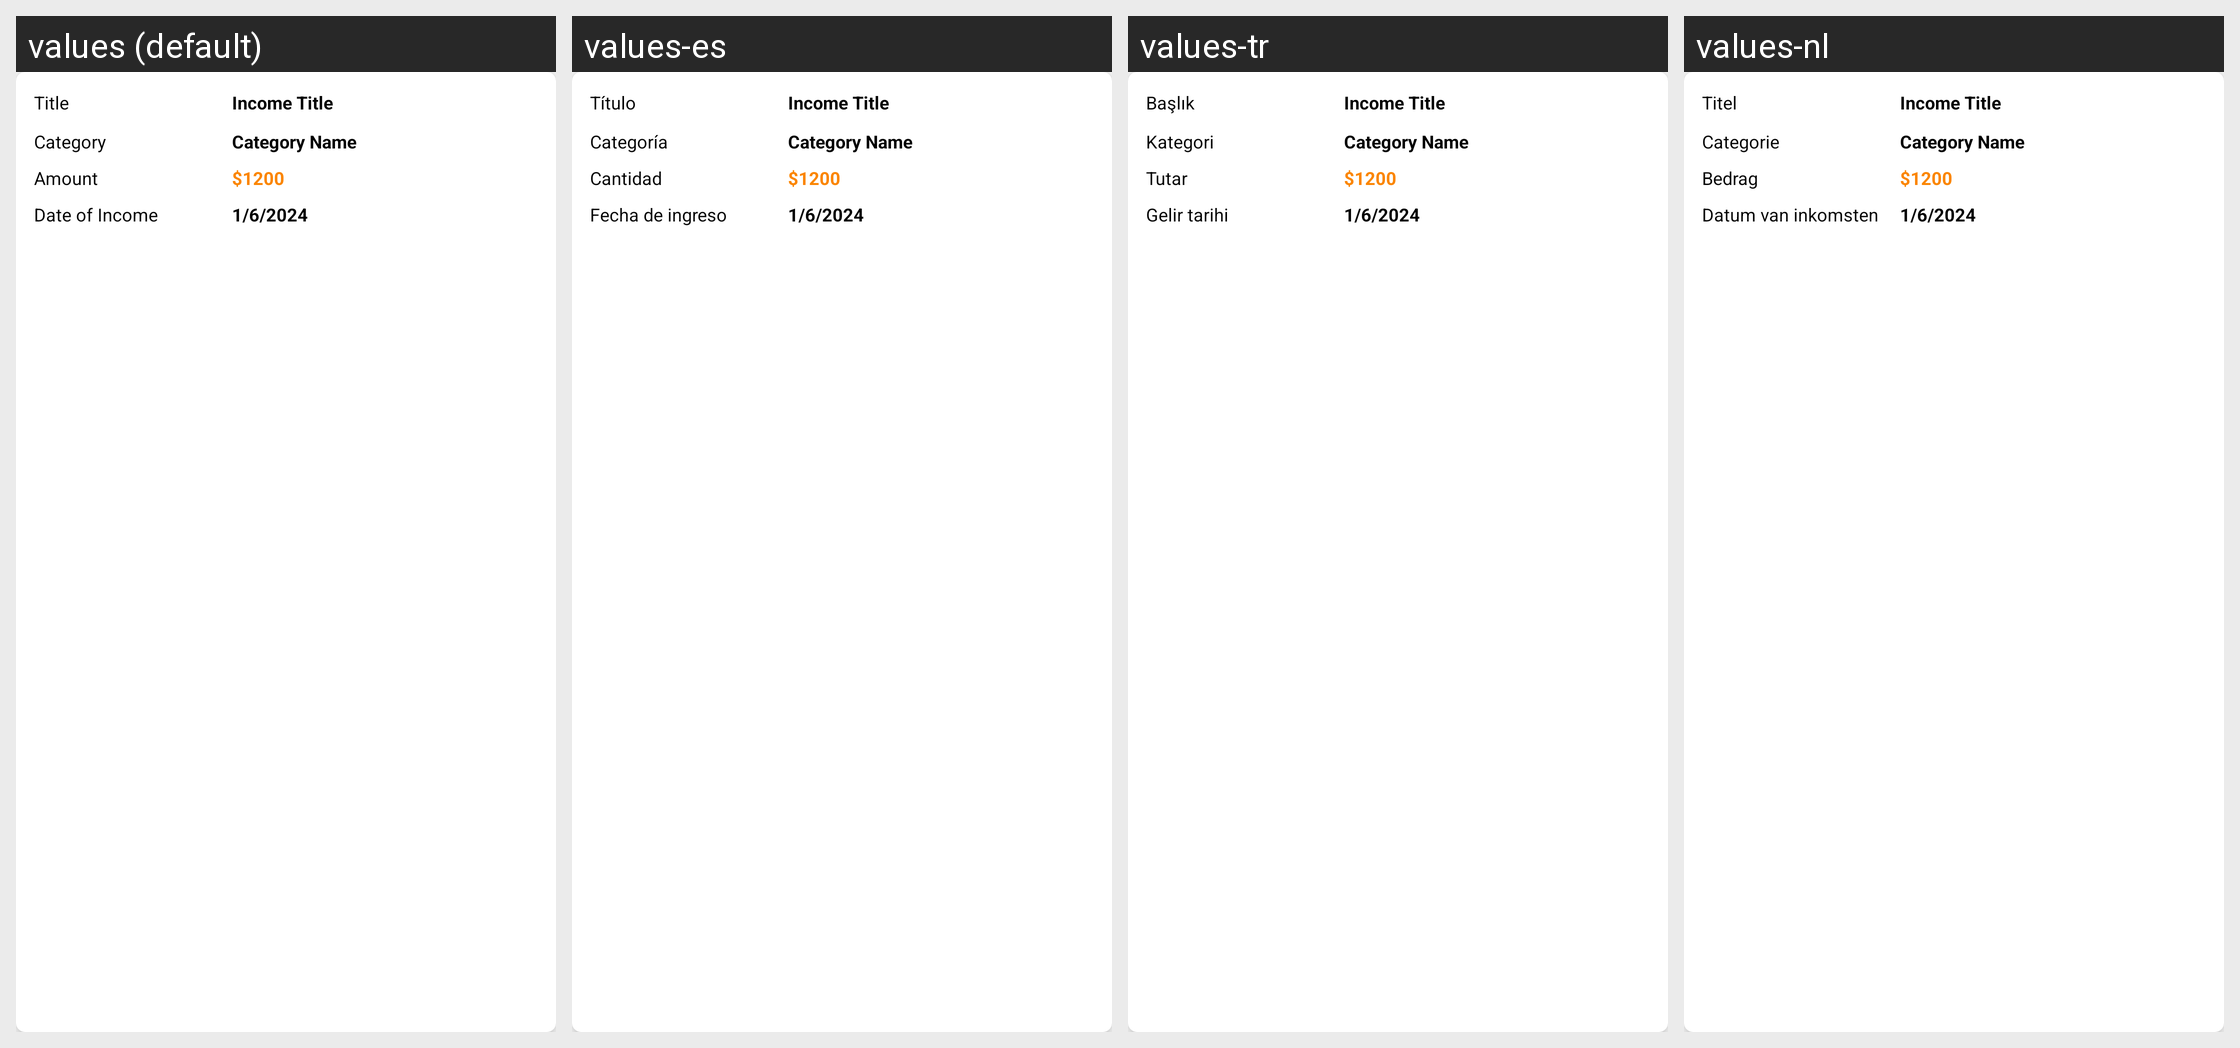

For this localized Android screen grid, give each drawn string resource with its value in every locale shown.
Android screen res/layout/items_income.xml rendered under 4 locales, left to right: values (default), values-es, values-tr, values-nl. Device: Nexus 5 (rendered at 1080×1920; each locale shown at half size, 540×960, under a caption strip naming it); theme Theme.SmartStackBills.
Other locales in the repository, not shown: values-cs, values-de, values-fr, values-hu, values-in, values-it, values-pl, values-pt, values-ro, values-vi.
Strings drawn on this screen, with the default value and each locale's value (text and hints the layout hard-codes, and strings that could not be matched under every locale, appear in the picture but are not listed):

title
  values: Title
  values-es: Título
  values-tr: Başlık
  values-nl: Titel

category
  values: Category
  values-es: Categoría
  values-tr: Kategori
  values-nl: Categorie

amount
  values: Amount
  values-es: Cantidad
  values-tr: Tutar
  values-nl: Bedrag

income_date
  values: Date of Income
  values-es: Fecha de ingreso
  values-tr: Gelir tarihi
  values-nl: Datum van inkomsten
